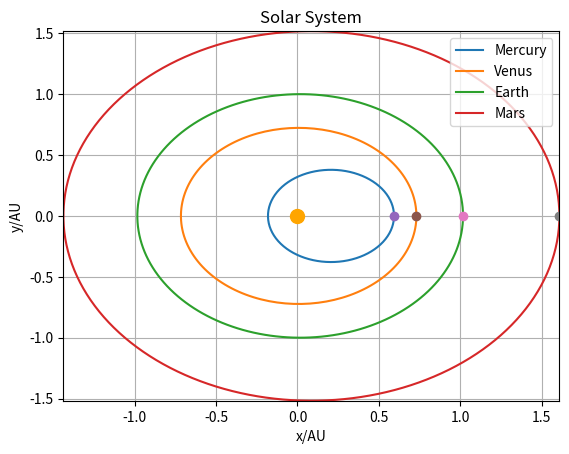

Recreate this plot in Python.
# Importing the relevant modules
from matplotlib import pyplot as plt, animation as  anim
from functools import partial
import math
from numpy import *
# Data

#plt.style.use('rose-pine')

planets = [
    # ['Planet', Semi-Major Axis, Semi-Minor Axis, Orbital Periods]
    ['Mercury', 0.387, 0.37870, 0.241],
    ['Venus', 0.723, 0.72298, 0.615],
    ['Earth', 1.00, 0.99986, 1.000],
    ['Mars', 1.523, 1.51740, 1.881],
    ['Jupiter', 5.20, 5.19820, 11.859],
    ['Saturn', 9.58, 9.56730, 29.428],
    ['Uranus', 19.29, 19.19770, 83.760],
    ['Neptune', 30.25, 30.10870, 163.746],
    ['Pluto', 39.51, 39.482, 247.974]
]

# Calculations

# Functions
def eccentricity_calc(s_major, s_minor): # Calculates the Eccentricity of the Ellipse
    s_minor = s_minor ** 2
    s_major = s_major ** 2
    ecc = (1 - s_minor/s_major) ** 0.5
    return(ecc)

def polar_equation_ellipse_calc(planet, theta): # Self explanatory
    from math import cos
    semi_major = planets[planet][1]
    ecc = eccentricity_of_ellipse[planet]
    top_eq = semi_major * (1 - (ecc ** 2))
    bottom_eq = 1 - (ecc * cos(theta))

def planet_ylimit(): # Defining Graph Y-Axis Limit
    temp_list = []
    for i in range(0, 4):
        temp_list.append(planets[i][2])
    return(max(temp_list))

def planet_xlimit(): # Defining Graph X-Axis Limit
    temp_list = []
    for i in range(0, 4):
        temp_list.append(planets[i][1])
        planet = i
    return([max(temp_list), i])


eccentricity_of_ellipse = [] # Calculating all Eccentricities
for planet in range(len(planets)):
    ecc_temp = eccentricity_calc(planets[planet][1], planets[planet][2])
    eccentricity_of_ellipse.append(ecc_temp)


## Defining Figure

fig, ax = plt.subplots()

# Constant/Fixed Sun 
Sun=[0]
plt.plot(Sun, c= "orange", marker="o", markersize=10)

# Ellipses of First 5 Planets
for planet in range(0, 4):
    t = linspace(0, 360, 180) # Start point of revolution, End point, Num of points
    x = planets[planet][1] * cos(radians(t)) + eccentricity_of_ellipse[planet]
    y = planets[planet][2] * sin(radians(t))
    plt.plot(x,y, label=planets[planet][0])

plt.plot(width = 2, edgecolor="black")

# Defining Graph Limits
ylimit = planet_ylimit()
xlimit = planet_xlimit()

# Plotting Graph Limits

plt.ylim(-ylimit, ylimit)
plt.xlim(- (xlimit[0] - eccentricity_of_ellipse[xlimit[1]]), xlimit[0] + eccentricity_of_ellipse[xlimit[1]])


#plt.ylim(-planets[3][2], planets[3][2])
#plt.xlim(-planets[3][1], planets[3][1])
# Plotting Info & Misc

plt.xlabel('x/AU')
plt.ylabel('y/AU')
plt.title('Solar System')
plt.legend()
plt.grid()
## Animation


# Planet Artist
orbits = []
for _ in range(4):
    planet_dot, = plt.plot([], [], marker='o')
    orbits.append(planet_dot)

# Animation Function
def update(frame):
    theta = deg2rad(frame)
    for idx in range(4):  # Animate first 4 planets
        x = planets[idx][1] * cos(theta / planets[idx][3]) + eccentricity_of_ellipse[idx]
        y = planets[idx][2] * sin(theta / planets[idx][3])
        orbits[idx].set_data([x], [y])

    return orbits

# Animation
an1 = anim.FuncAnimation(fig, update, frames=1080, interval=30, blit=True)


# Displaying Graph
plt.show()
